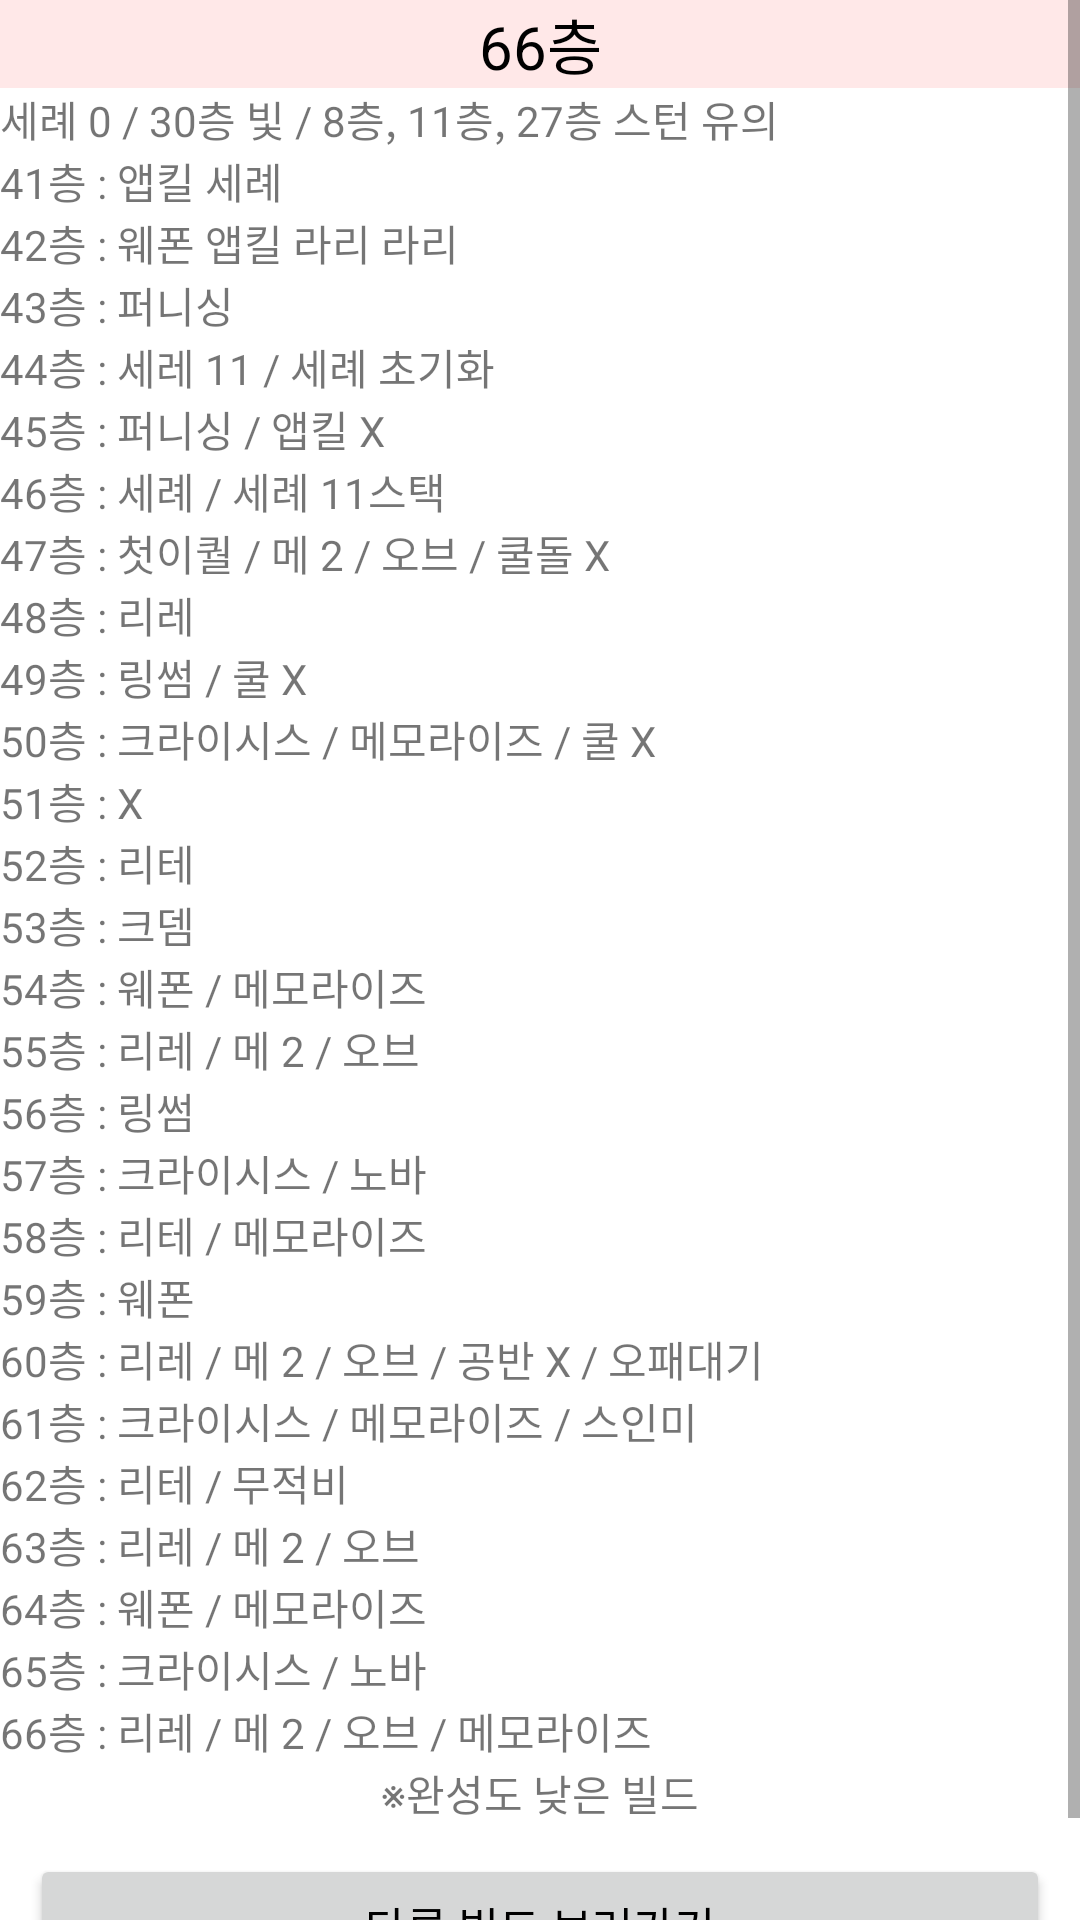

This screen was rendered from an Android layout file. Write that file and the resources it references.
<!-- AndroidManifest.xml: application theme Theme.LumiCal -->
<!-- res/layout/bu66.xml -->
<ScrollView xmlns:android="http://schemas.android.com/apk/res/android"
    android:orientation="vertical"
    android:layout_width="match_parent"
    android:layout_height="wrap_content">
    <LinearLayout
        android:layout_width="match_parent"
        android:layout_height="match_parent"
        android:orientation="vertical">
        <TextView
            android:text="66층"
            android:textSize="20sp"
            android:gravity="center"
            android:textColor="@color/black"
            android:background="#FFE8E8"
            android:layout_width="match_parent"
            android:layout_height="match_parent" />
        <TextView
            android:layout_width="wrap_content"
            android:layout_height="wrap_content"
            android:text="세례 0 / 30층 빛 / 8층, 11층, 27층 스턴 유의"/>
        <TextView
            android:layout_width="wrap_content"
            android:layout_height="wrap_content"
            android:text="41층 : 앱킬 세례"/>
        <TextView
            android:layout_width="wrap_content"
            android:layout_height="wrap_content"
            android:text="42층 : 웨폰 앱킬 라리 라리"/>
        <TextView
            android:layout_width="wrap_content"
            android:layout_height="wrap_content"
            android:text="43층 : 퍼니싱"/>
        <TextView
            android:layout_width="wrap_content"
            android:layout_height="wrap_content"
            android:text="44층 : 세레 11 / 세례 초기화"/>
        <TextView
            android:layout_width="wrap_content"
            android:layout_height="wrap_content"
            android:text="45층 : 퍼니싱 / 앱킬 X"/>
        <TextView
            android:layout_width="wrap_content"
            android:layout_height="wrap_content"
            android:text="46층 : 세례 / 세례 11스택"/>
        <TextView
            android:layout_width="wrap_content"
            android:layout_height="wrap_content"
            android:text="47층 : 첫이퀄 / 메 2 / 오브 / 쿨돌 X"/>
        <TextView
            android:layout_width="wrap_content"
            android:layout_height="wrap_content"
            android:text="48층 : 리레"/>
        <TextView
            android:layout_width="wrap_content"
            android:layout_height="wrap_content"
            android:text="49층 : 링썸 / 쿨 X"/>
        <TextView
            android:layout_width="wrap_content"
            android:layout_height="wrap_content"
            android:text="50층 : 크라이시스 / 메모라이즈 / 쿨 X"/>
        <TextView
            android:layout_width="wrap_content"
            android:layout_height="wrap_content"
            android:text="51층 : X"/>
        <TextView
            android:layout_width="wrap_content"
            android:layout_height="wrap_content"
            android:text="52층 : 리테"/>
        <TextView
            android:layout_width="wrap_content"
            android:layout_height="wrap_content"
            android:text="53층 : 크뎀"/>
        <TextView
            android:layout_width="wrap_content"
            android:layout_height="wrap_content"
            android:text="54층 : 웨폰 / 메모라이즈"/>
        <TextView
            android:layout_width="wrap_content"
            android:layout_height="wrap_content"
            android:text="55층 : 리레 / 메 2 / 오브"/>
        <TextView
            android:layout_width="wrap_content"
            android:layout_height="wrap_content"
            android:text="56층 : 링썸"/>
        <TextView
            android:layout_width="wrap_content"
            android:layout_height="wrap_content"
            android:text="57층 : 크라이시스 / 노바"/>
        <TextView
            android:layout_width="wrap_content"
            android:layout_height="wrap_content"
            android:text="58층 : 리테 / 메모라이즈"/>
        <TextView
            android:layout_width="wrap_content"
            android:layout_height="wrap_content"
            android:text="59층 : 웨폰"/>
        <TextView
            android:layout_width="wrap_content"
            android:layout_height="wrap_content"
            android:text="60층 : 리레 / 메 2 / 오브 / 공반 X / 오패대기"/>
        <TextView
            android:layout_width="wrap_content"
            android:layout_height="wrap_content"
            android:text="61층 : 크라이시스 / 메모라이즈 / 스인미"/>
        <TextView
            android:layout_width="wrap_content"
            android:layout_height="wrap_content"
            android:text="62층 : 리테 / 무적비"/>
        <TextView
            android:layout_width="wrap_content"
            android:layout_height="wrap_content"
            android:text="63층 : 리레 / 메 2 / 오브"/>
        <TextView
            android:layout_width="wrap_content"
            android:layout_height="wrap_content"
            android:text="64층 : 웨폰 / 메모라이즈"/>
        <TextView
            android:layout_width="wrap_content"
            android:layout_height="wrap_content"
            android:text="65층 : 크라이시스 / 노바"/>
        <TextView
            android:layout_width="wrap_content"
            android:layout_height="wrap_content"
            android:text="66층 : 리레 / 메 2 / 오브 / 메모라이즈"/>
        <TextView
            android:layout_width="wrap_content"
            android:layout_height="wrap_content"
            android:layout_gravity="center"
            android:text="※완성도 낮은 빌드"
            android:textColor="@color/red"/>
        <Button
            android:text="다른 빌드 보러가기"
            android:textSize="15sp"
            android:gravity="center"
            android:textColor="@color/black"
            android:layout_margin="10dp"
            android:layout_width="match_parent"
            android:layout_height="match_parent"
            android:onClick="goback"/>
    </LinearLayout>
</ScrollView>
<!-- resources referenced by this layout -->
<resources>
  <style name="Theme.LumiCal" parent="Theme.MaterialComponents.DayNight.DarkActionBar">
          
          <item name="windowNoTitle">true</item>
          <item name="colorPrimary">#FFE8E8</item>
          <item name="colorPrimaryVariant">#FFE8E8</item>
          <item name="colorOnPrimary">@color/black</item>
          
          <item name="colorSecondary">@color/teal_200</item>
          <item name="colorSecondaryVariant">@color/teal_700</item>
          <item name="colorOnSecondary">@color/black</item>
          
          <item name="android:statusBarColor" tools:targetApi="l">?attr/colorPrimaryVariant</item>
          
      </style>
  <!-- not gathered from this repository: default colours our renderer supplied (Android Studio template values) -->
  <color name="teal_200">#FF03DAC5</color>
  <color name="teal_700">#FF018786</color>
  <color name="black">#FF000000</color>
</resources>
